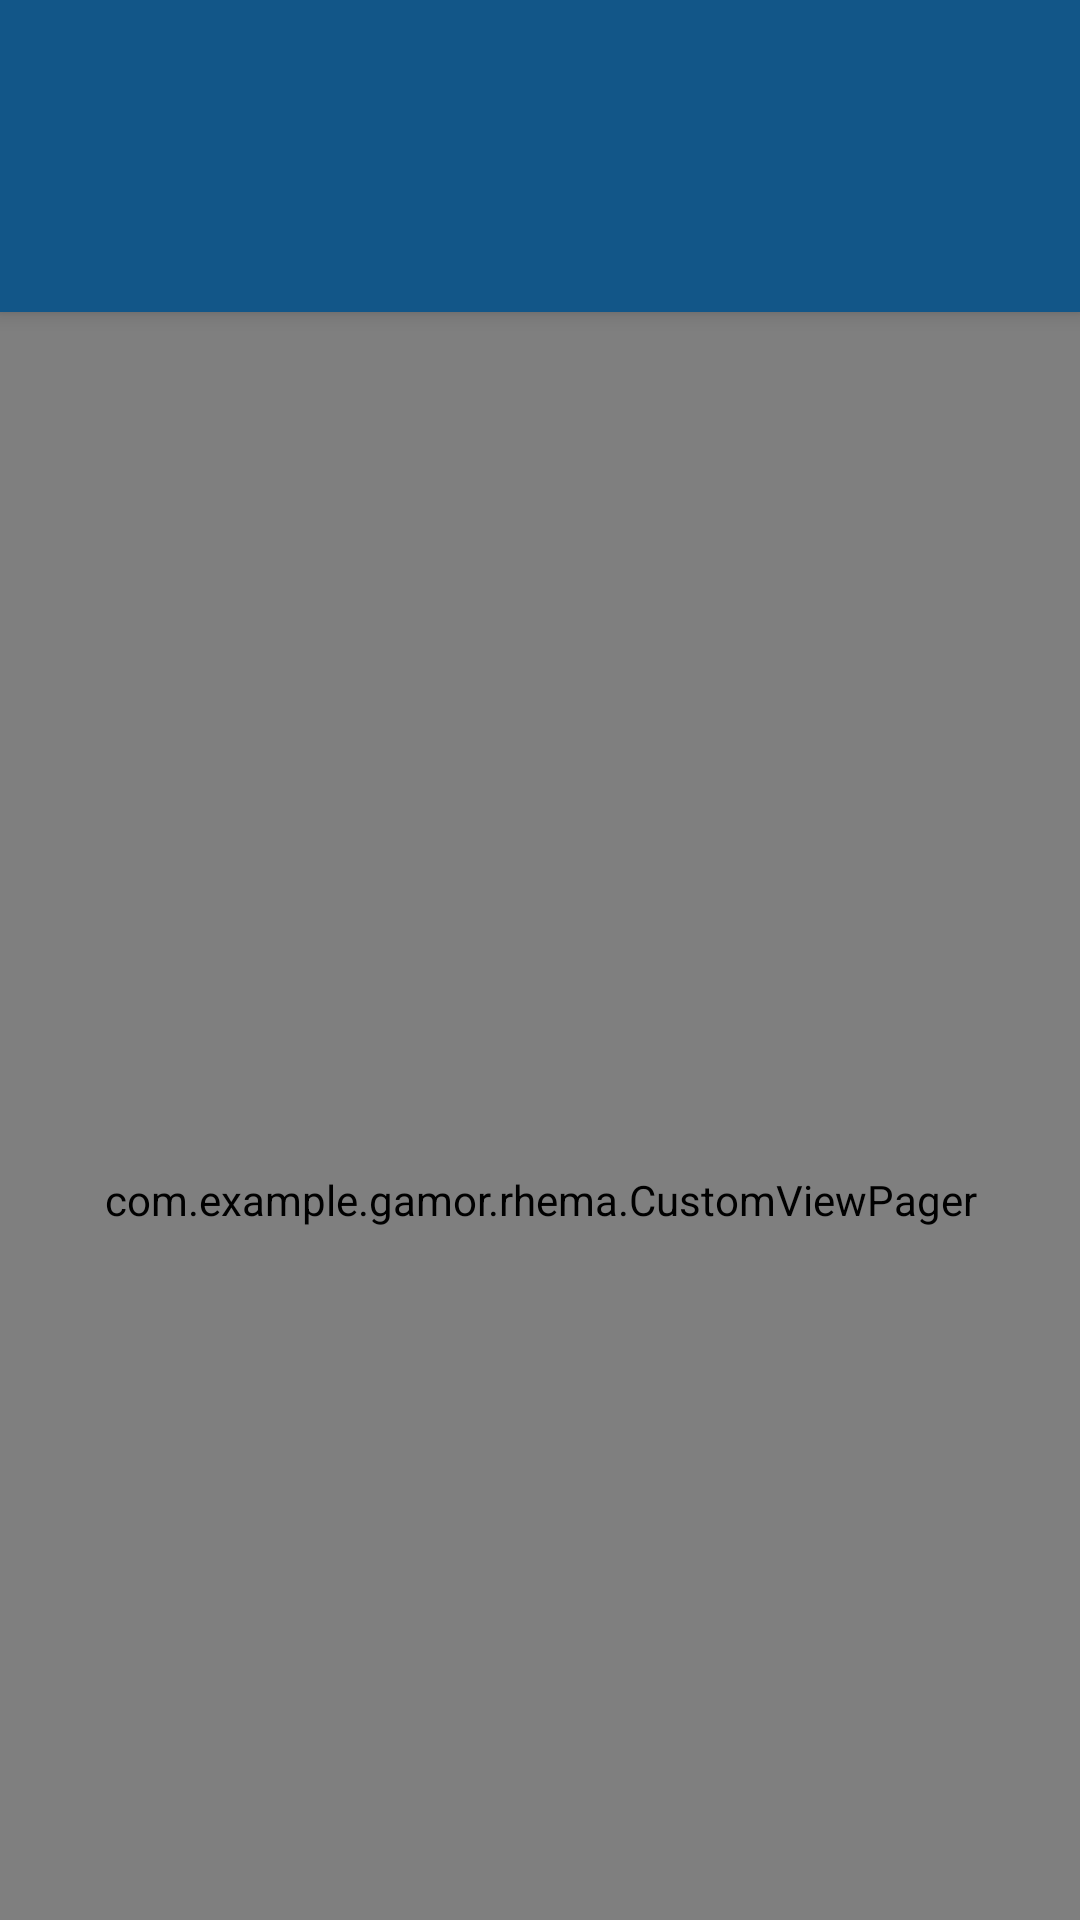

Android layout source for this screen:
<!-- AndroidManifest.xml: application theme MyMaterialTheme -->
<!-- res/layout/activity_home.xml -->
<android.support.design.widget.CoordinatorLayout xmlns:android="http://schemas.android.com/apk/res/android"
    xmlns:app="http://schemas.android.com/apk/res-auto"
    android:layout_width="match_parent"
    android:layout_height="match_parent">

    <android.support.design.widget.AppBarLayout
        android:layout_width="match_parent"
        android:layout_height="wrap_content"
        android:theme="@style/ThemeOverlay.AppCompat.Dark.ActionBar">

        <android.support.v7.widget.Toolbar
            android:id="@+id/toolbar"
            android:layout_width="match_parent"
            android:layout_height="?attr/actionBarSize"
            android:background="?attr/colorPrimary"
            app:layout_scrollFlags="scroll|enterAlways"
            app:popupTheme="@style/ThemeOverlay.AppCompat.Light" />

        <android.support.design.widget.TabLayout
            android:id="@+id/tabs"
            android:layout_width="match_parent"
            android:layout_height="wrap_content"
            app:tabBackground="@drawable/tab_color_selector"
            app:tabMode="fixed"
            app:tabGravity="fill"  />

    </android.support.design.widget.AppBarLayout>

    <com.example.gamor.rhema.CustomViewPager
        android:id="@+id/viewpager"
        android:layout_width="match_parent"
        android:layout_height="match_parent"
        app:layout_behavior="@string/appbar_scrolling_view_behavior"/>
</android.support.design.widget.CoordinatorLayout>
<!-- resources referenced by this layout -->
<resources>
  <style name="MyMaterialTheme" parent="MyMaterialTheme.Base">
  
      </style>
  <style name="MyMaterialTheme.Base" parent="Theme.AppCompat.Light.DarkActionBar">
          <item name="windowNoTitle">true</item>
          <item name="windowActionBar">true</item>
          <item name="colorPrimary">@color/colorPrimary</item>
          <item name="colorPrimaryDark">@color/colorPrimaryDark</item>
          <item name="colorAccent">@color/colorAccent</item>
      </style>
  <color name="colorPrimary">#125688</color>
  <color name="colorPrimaryDark">#125688</color>
  <color name="colorAccent">#10e3f4</color>
</resources>
